Labelled photos from "dataset", an image-classification folder in norvy19/proyecto-aves. The possible labels are: Dacnis Carinegro, Tangara Cabecibaya, Tangara Carafuego, Tangara Cenicienta, Tangara Coronigualda, Tangara Dorada, Tangara Goliplateada, Tangara Golondrina, Tangara Verdinegra.

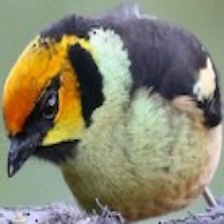
Label: Tangara Carafuego

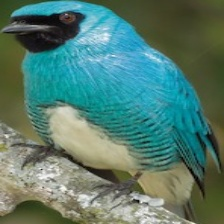
Label: Tangara Golondrina

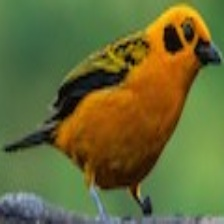
Label: Tangara Dorada

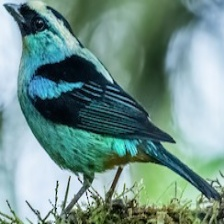
Label: Tangara Verdinegra

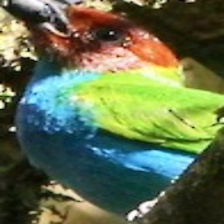
Label: Tangara Cabecibaya

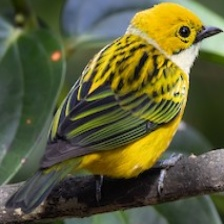
Label: Tangara Goliplateada
